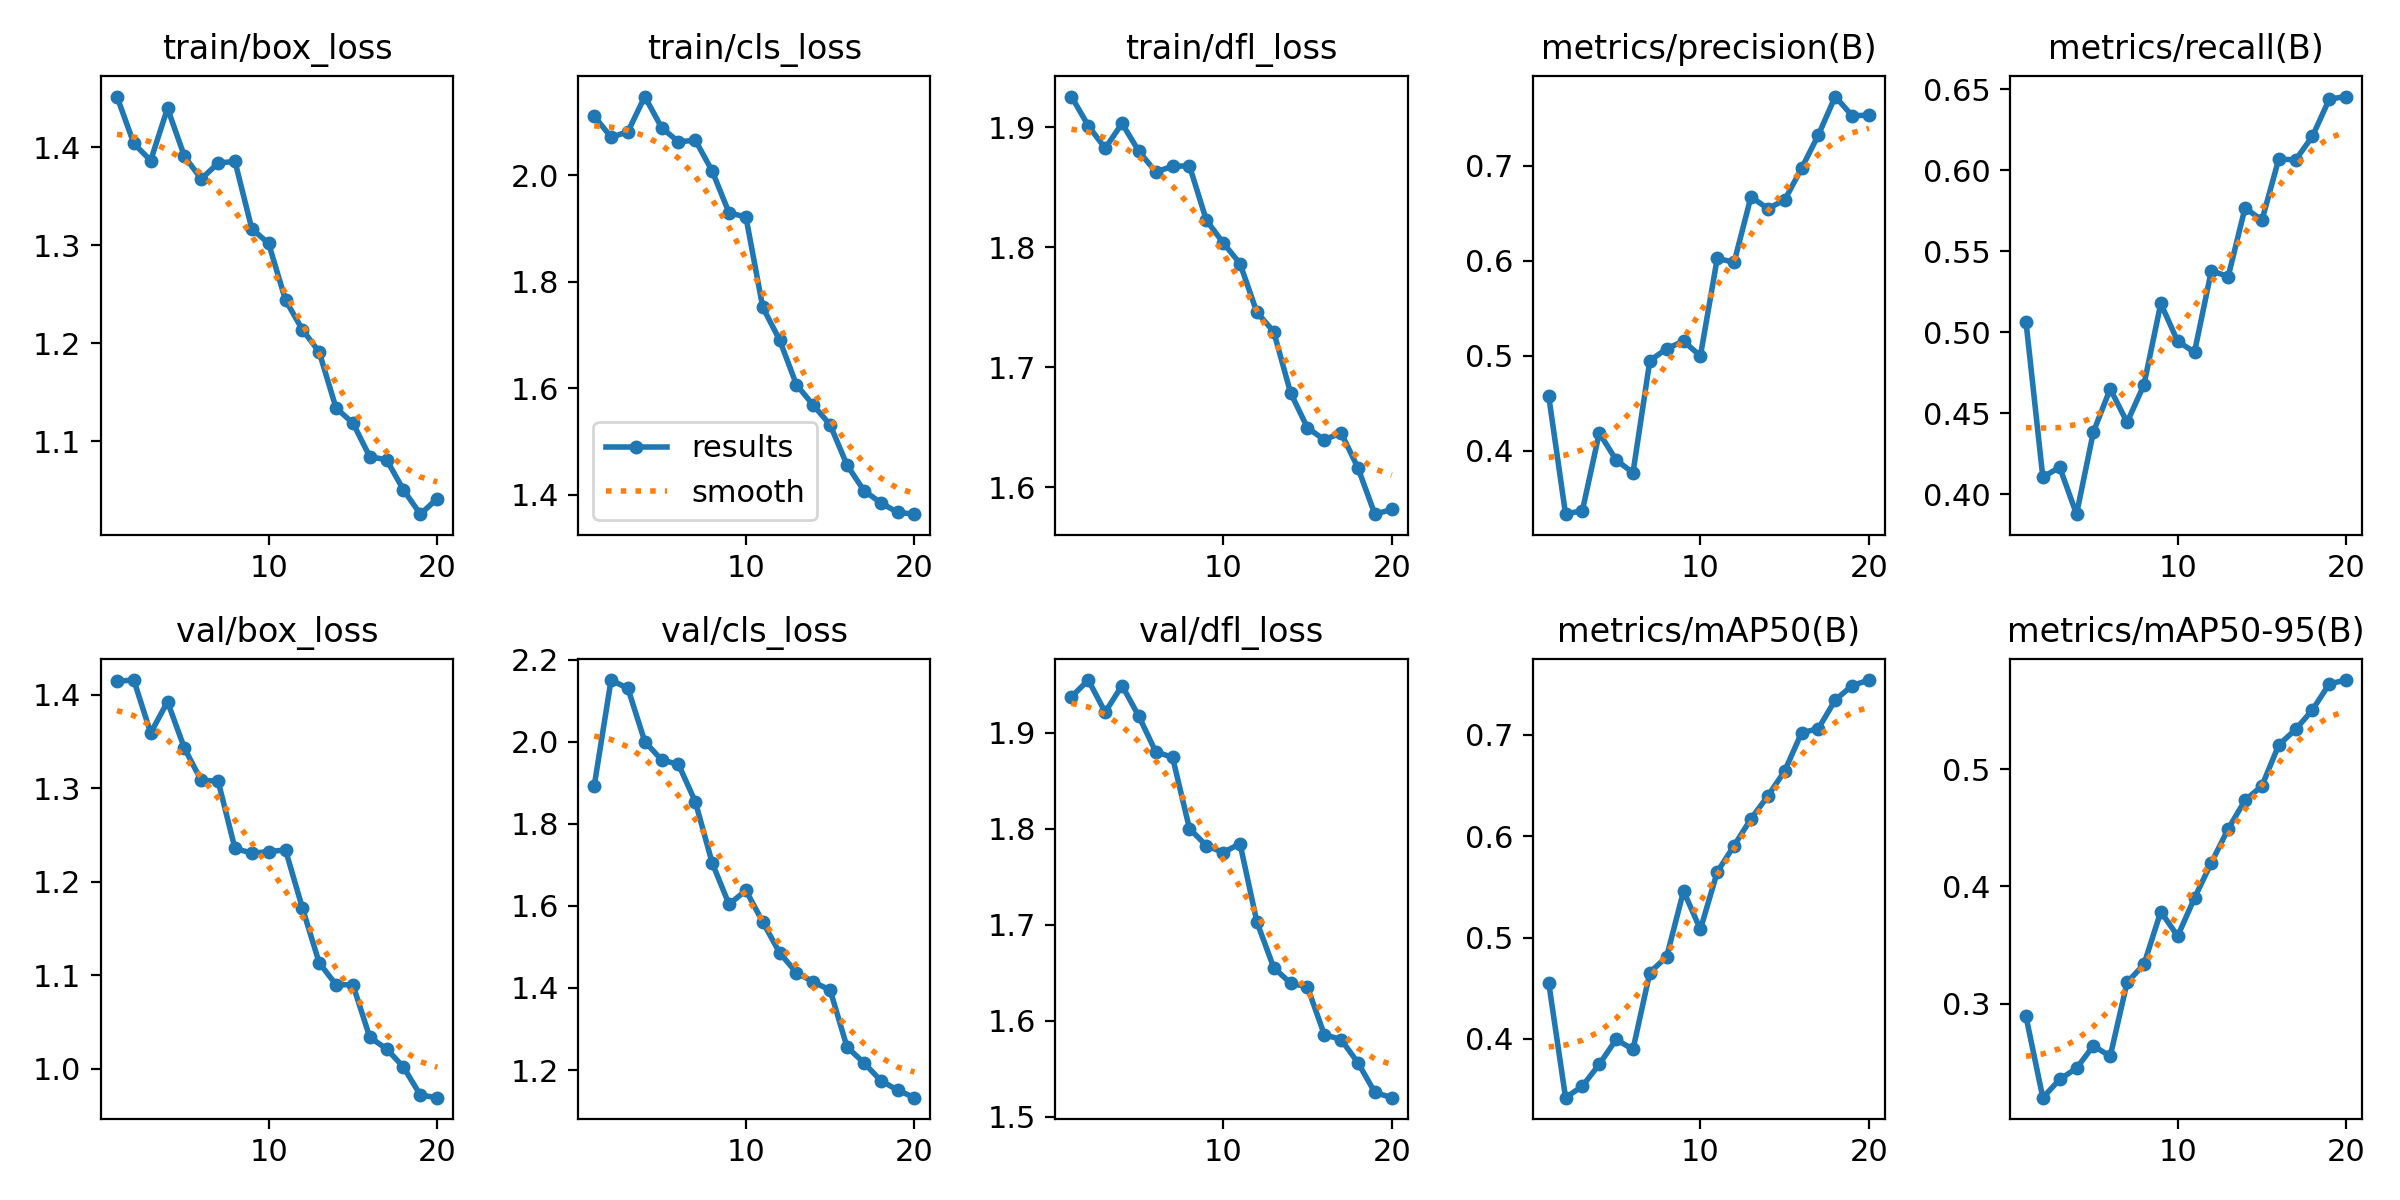

The table this chart was drawn from, first rows:
epoch, train/box_loss, train/cls_loss, train/dfl_loss, metrics/precision(B), metrics/recall(B), metrics/mAP50(B), metrics/mAP50-95(B), val/box_loss, val/cls_loss, val/dfl_loss, lr/pg0, lr/pg1, lr/pg2
1, 1.452, 2.112, 1.925, 0.4575, 0.5066, 0.4554, 0.2892, 1.414, 1.892, 1.938, 0.0003636, 0.0003636, 0.0003636
2, 1.404, 2.072, 1.901, 0.3332, 0.4105, 0.3421, 0.2198, 1.416, 2.15, 1.955, 0.0006976, 0.0006976, 0.0006976
3, 1.387, 2.082, 1.882, 0.337, 0.4167, 0.3535, 0.2354, 1.359, 2.13, 1.921, 0.0009949, 0.0009949, 0.0009949
4, 1.44, 2.148, 1.903, 0.4187, 0.3877, 0.375, 0.245, 1.392, 2, 1.949, 0.000946, 0.000946, 0.000946
5, 1.391, 2.09, 1.88, 0.3902, 0.4384, 0.3995, 0.264, 1.343, 1.955, 1.917, 0.000891, 0.000891, 0.000891
6, 1.368, 2.063, 1.863, 0.3767, 0.4651, 0.3897, 0.2552, 1.308, 1.945, 1.88, 0.000836, 0.000836, 0.000836
7, 1.384, 2.066, 1.867, 0.4946, 0.4444, 0.4655, 0.3181, 1.308, 1.853, 1.874, 0.000781, 0.000781, 0.000781
8, 1.386, 2.008, 1.868, 0.5073, 0.4676, 0.4812, 0.3334, 1.236, 1.705, 1.8, 0.000726, 0.000726, 0.000726
9, 1.317, 1.93, 1.823, 0.5152, 0.5178, 0.5459, 0.3785, 1.23, 1.604, 1.782, 0.000671, 0.000671, 0.000671
10, 1.302, 1.922, 1.804, 0.4996, 0.4944, 0.508, 0.3576, 1.232, 1.638, 1.775, 0.0006161, 0.0006161, 0.0006161
11, 1.244, 1.752, 1.786, 0.6024, 0.4877, 0.5647, 0.3901, 1.234, 1.561, 1.784, 0.0005611, 0.0005611, 0.0005611
12, 1.214, 1.691, 1.746, 0.5981, 0.5379, 0.5906, 0.4202, 1.172, 1.486, 1.703, 0.0005061, 0.0005061, 0.0005061
13, 1.191, 1.607, 1.73, 0.6671, 0.5343, 0.617, 0.449, 1.113, 1.437, 1.655, 0.0004511, 0.0004511, 0.0004511
14, 1.134, 1.568, 1.679, 0.6547, 0.5768, 0.6395, 0.4734, 1.09, 1.415, 1.639, 0.0003961, 0.0003961, 0.0003961
15, 1.119, 1.531, 1.649, 0.6637, 0.569, 0.6642, 0.4856, 1.09, 1.395, 1.635, 0.0003411, 0.0003411, 0.0003411
16, 1.084, 1.455, 1.639, 0.697, 0.6069, 0.7017, 0.5206, 1.034, 1.256, 1.585, 0.0002861, 0.0002861, 0.0002861
17, 1.081, 1.408, 1.645, 0.7322, 0.6063, 0.7061, 0.5337, 1.021, 1.218, 1.58, 0.0002311, 0.0002311, 0.0002311
18, 1.05, 1.385, 1.616, 0.7726, 0.6209, 0.7342, 0.5504, 1.002, 1.175, 1.556, 0.0001761, 0.0001761, 0.0001761
19, 1.026, 1.367, 1.577, 0.7525, 0.6439, 0.7484, 0.5727, 0.9716, 1.151, 1.525, 0.0001211, 0.0001211, 0.0001211
20, 1.041, 1.363, 1.581, 0.753, 0.6454, 0.7539, 0.5759, 0.9689, 1.133, 1.52, 6.6105e-05, 6.6105e-05, 6.6105e-05
